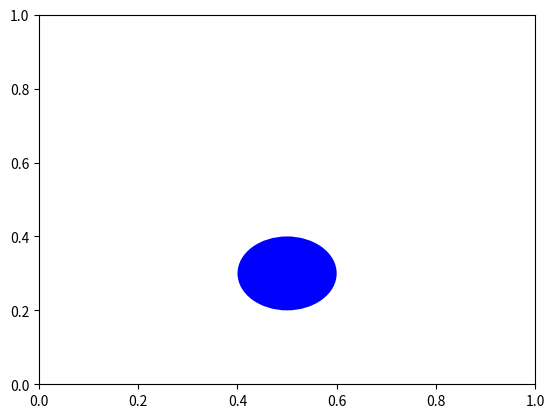

Python code for this plot:
import numpy as np
import matplotlib.pyplot as plt
from matplotlib.animation import FuncAnimation

sigma = 0.1
dt = 0.05
T = 2
n_steps = int(T / dt)

positions = np.array([[0.2, 0.5], [0.8, 0.5], [0.5, 0.8], [0,0], [0,.3], [.5,.2]])
velocities = 20 * np.array([[0.3, 0.3], [-0.6, 0], [-0.2, -0.3],[0,0],[0,0],[0,.2]])
N = len(positions)
history = np.zeros((n_steps, N, 2))
history[0] = positions

def compute_next_collision(positions, velocities, sigma):
    soonest_time = np.inf
    pair = None
    for i in range(N):
        for j in range(i + 1, N):
            dx = positions[i] - positions[j]
            dv = velocities[i] - velocities[j]
            dx_dv = np.dot(dx, dv)
            if dx_dv >= 0:
                continue
            dv_dv = np.dot(dv, dv)
            dx_dx = np.dot(dx, dx)
            delta = dx_dv**2 - dv_dv * (dx_dx - 4 * sigma**2)
            if delta < 0:
                continue
            sqrt_delta = np.sqrt(delta)
            t1 = (-dx_dv + sqrt_delta) / dv_dv
            t2 = (-dx_dv - sqrt_delta) / dv_dv
            t = min(t1, t2)
            if 0 < t < soonest_time:
                soonest_time = t
                pair = (i, j)
    return soonest_time, pair

# Run simulation
current_time = 0.0
step = 1
while current_time < T and step < n_steps:
    t_col, pair = compute_next_collision(positions, velocities, sigma)
    t_advance = min(dt, t_col)
    positions += velocities * t_advance
    current_time += t_advance
    if t_col <= dt and pair:
        i, j = pair
        dx = positions[i] - positions[j]
        dv = velocities[i] - velocities[j]
        dx_norm_sq = np.dot(dx, dx)
        factor = np.dot(dv, dx) / dx_norm_sq
        velocities[i] -= factor * dx
        velocities[j] += factor * dx
    history[step] = positions
    step += 1

# Animate
fig, ax = plt.subplots()
ax.set_xlim(0, 1)
ax.set_ylim(0, 1)
circles = [plt.Circle((0, 0), sigma, fc='blue') for _ in range(N)]
for c in circles:
    ax.add_patch(c)

def animate(frame):
    for i, c in enumerate(circles):
        c.center = history[frame, i]
    return circles

ani = FuncAnimation(fig, animate, frames=step, interval=50, blit=True)
ani.save("simulation.gif", fps=30)